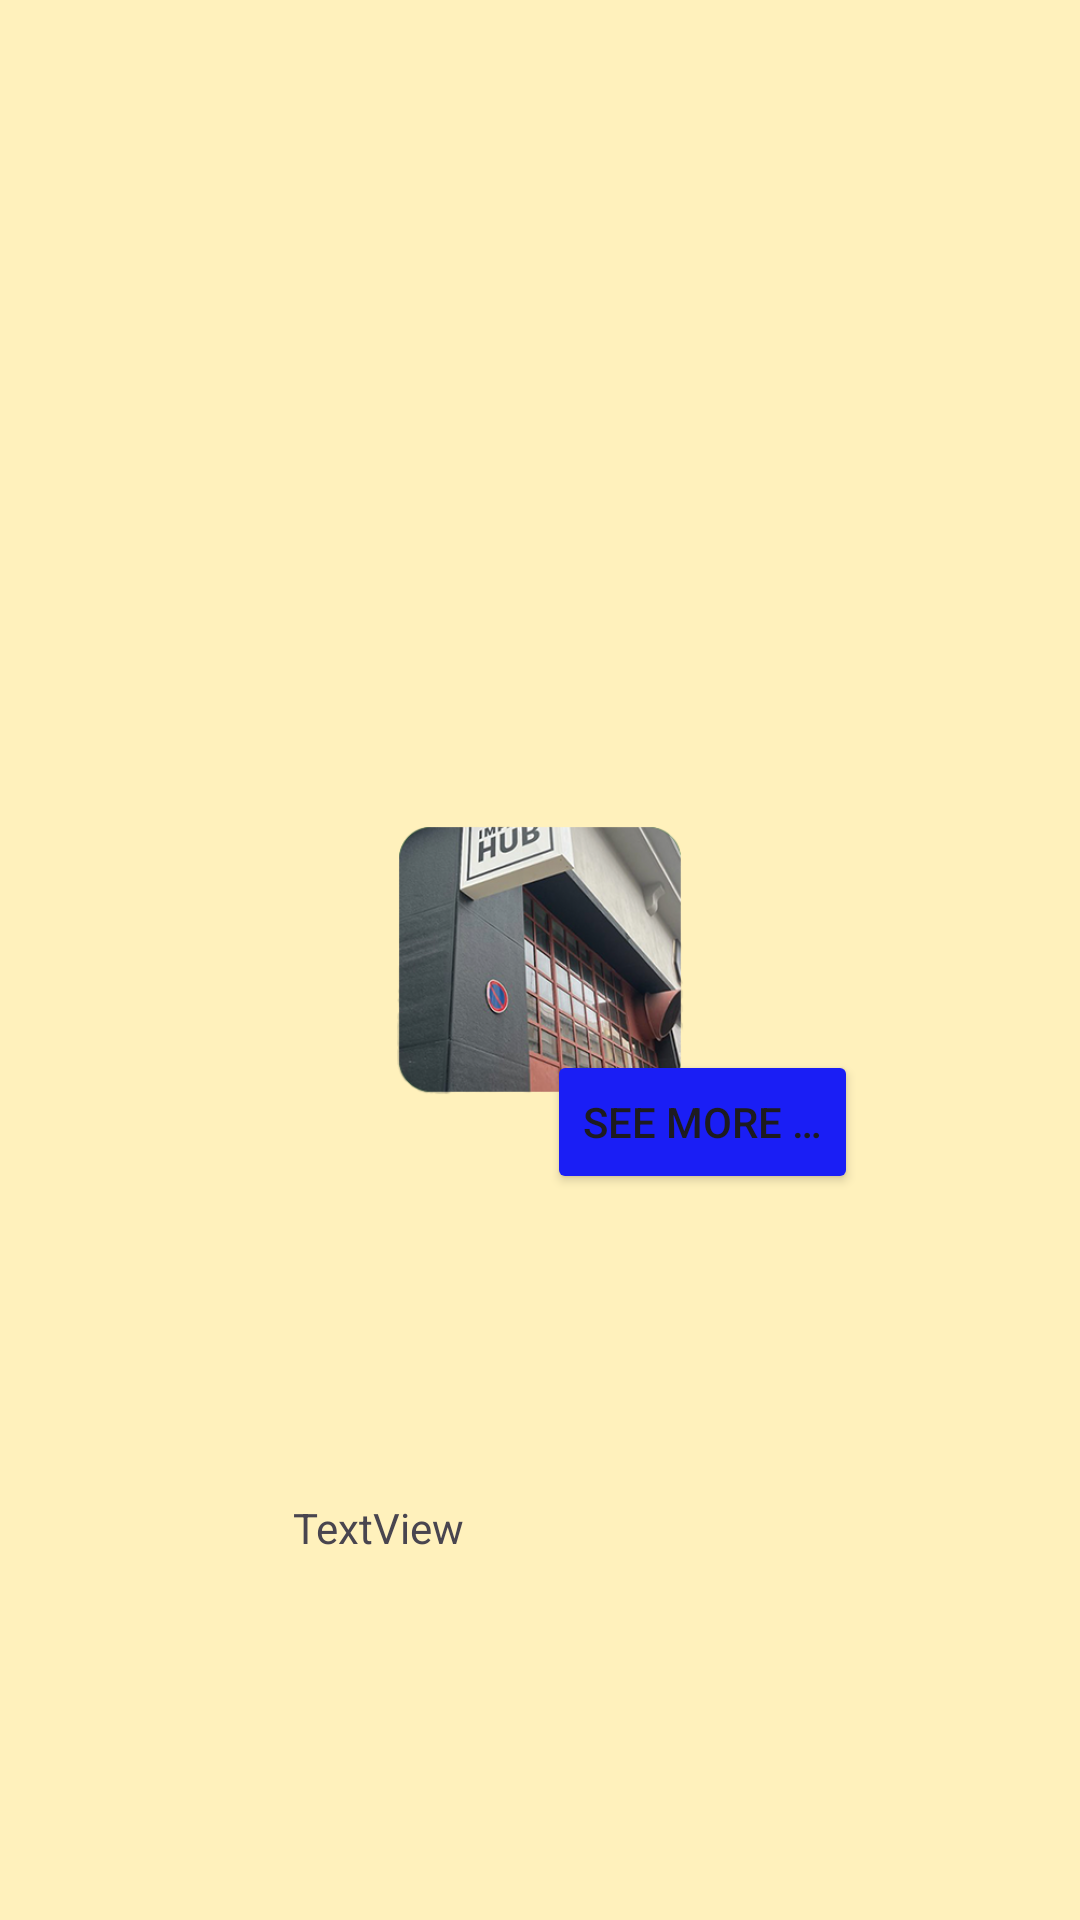

Write the Android layout XML for this screen, with the resource values it uses.
<!-- AndroidManifest.xml: application theme Theme.ProjetoSolar -->
<!-- res/layout/space_row_item.xml -->
<?xml version="1.0" encoding="utf-8"?>
<androidx.constraintlayout.widget.ConstraintLayout xmlns:android="http://schemas.android.com/apk/res/android"
    xmlns:app="http://schemas.android.com/apk/res-auto"
    xmlns:tools="http://schemas.android.com/tools"
    android:layout_width="match_parent"
    android:layout_height="wrap_content"
    android:background="@color/ligth_beige">

    <ImageView
        android:id="@+id/space_row_item_img"
        android:layout_width="wrap_content"
        android:layout_height="wrap_content"
        app:layout_constraintBottom_toBottomOf="parent"
        app:layout_constraintEnd_toEndOf="parent"
        app:layout_constraintStart_toStartOf="parent"
        app:layout_constraintTop_toTopOf="parent"
        app:srcCompat="@mipmap/cowork_space_default"
        tools:srcCompat="@mipmap/cowork_space_default" />

    <Button
        android:id="@+id/space_row_item_button"
        android:layout_width="wrap_content"
        android:layout_height="wrap_content"
        android:backgroundTint="@color/blue_accent"
        android:text="@string/mainpage_events_space_info_button"
        app:layout_constraintBottom_toBottomOf="@+id/space_row_item_img"
        app:layout_constraintEnd_toEndOf="@+id/space_row_item_img"
        app:layout_constraintStart_toEndOf="@+id/space_row_item_img"
        app:layout_constraintTop_toBottomOf="@+id/space_row_item_img" />

    <TextView
        android:id="@+id/space_row_item_name"
        android:layout_width="wrap_content"
        android:layout_height="wrap_content"
        android:layout_marginBottom="20dp"
        android:text="TextView"
        app:layout_constraintBottom_toBottomOf="parent"
        app:layout_constraintEnd_toStartOf="@+id/space_row_item_img"
        app:layout_constraintStart_toStartOf="@+id/space_row_item_img"
        app:layout_constraintTop_toBottomOf="@+id/space_row_item_button" />
</androidx.constraintlayout.widget.ConstraintLayout>
<!-- resources referenced by this layout -->
<resources>
  <color name="blue_accent">#1A1EF5</color>
  <color name="ligth_beige">#FFF1BC</color>
  <!-- mipmap cowork_space_default: webp bitmap (mipmap-hdpi, 27052 bytes) -->
  <string name="mainpage_events_space_info_button">See More …</string>
  <style name="Theme.ProjetoSolar" parent="Base.Theme.ProjetoSolar" />
  <style name="Base.Theme.ProjetoSolar" parent="Theme.Material3.DayNight.NoActionBar">
          
          
      </style>
</resources>
